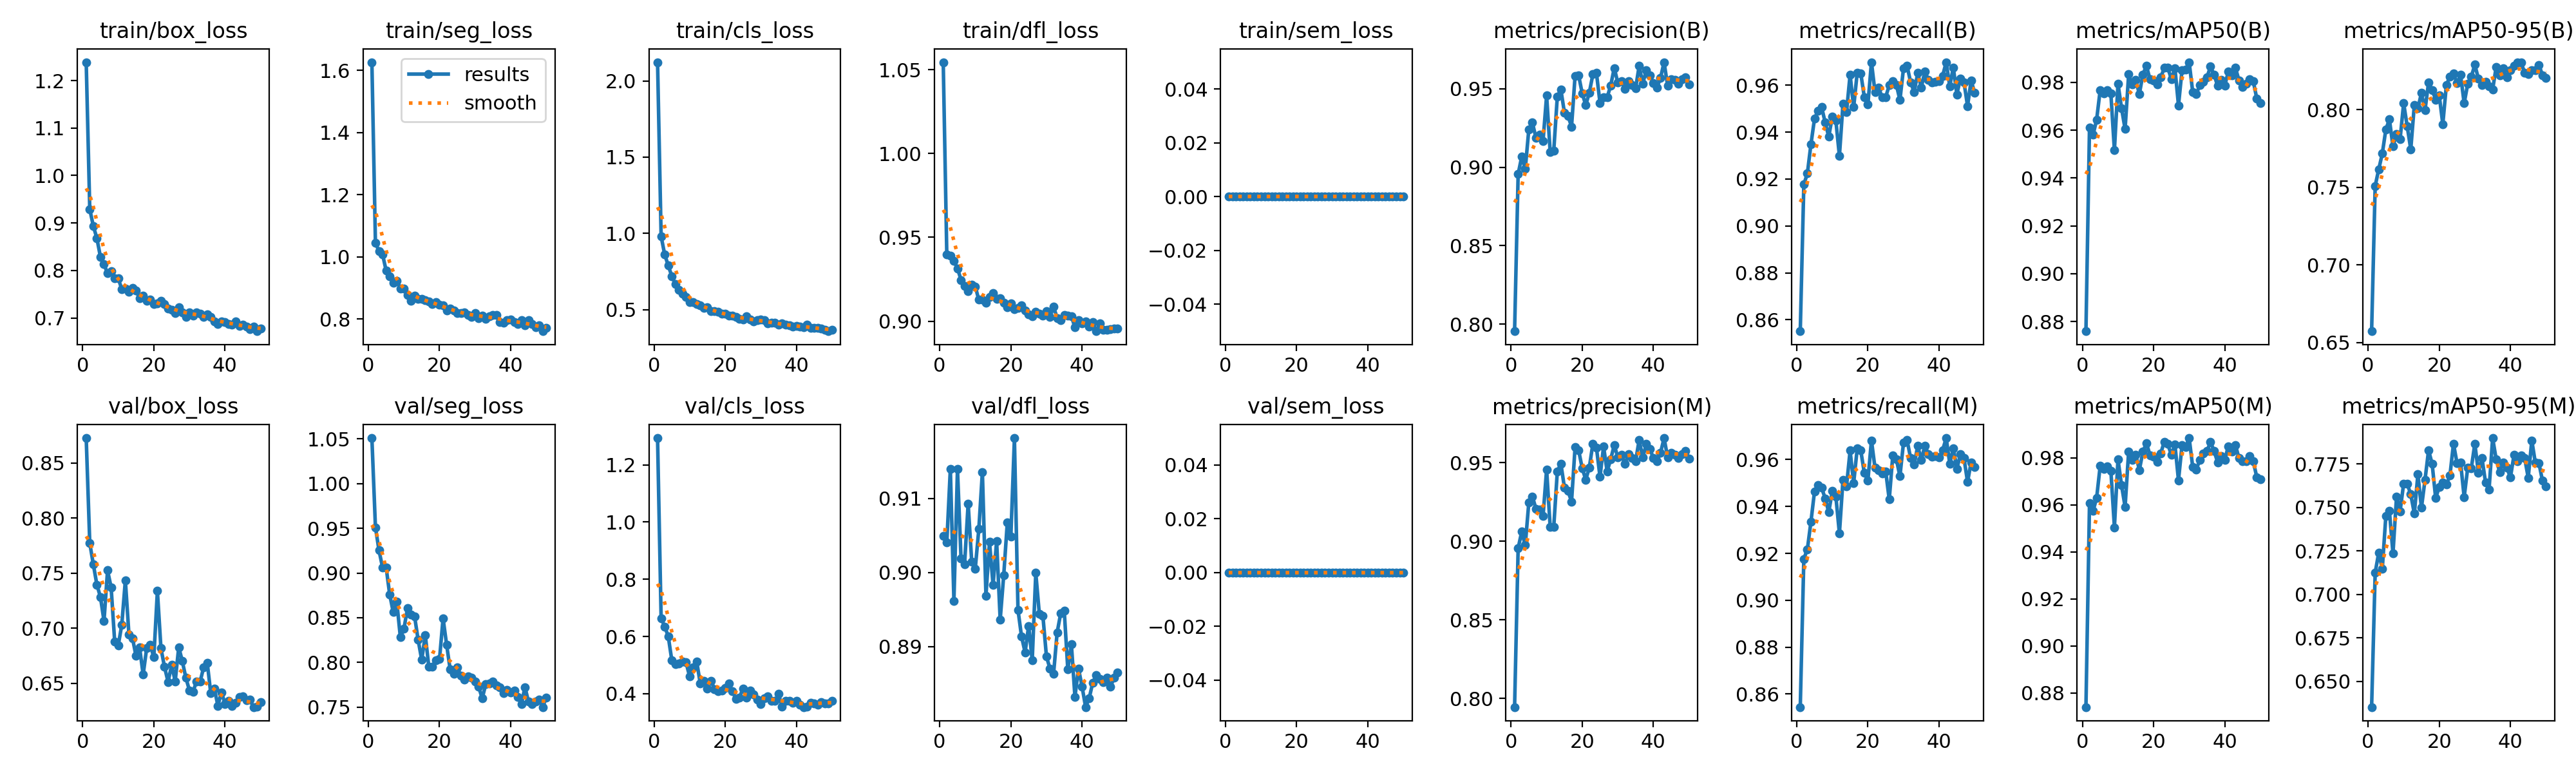

Source data for this figure (header and first rows):
epoch, time, train/box_loss, train/seg_loss, train/cls_loss, train/dfl_loss, train/sem_loss, metrics/precision(B), metrics/recall(B), metrics/mAP50(B), metrics/mAP50-95(B), metrics/precision(M), metrics/recall(M), metrics/mAP50(M), metrics/mAP50-95(M), val/box_loss, val/seg_loss, val/cls_loss, val/dfl_loss, val/sem_loss, lr/pg0, lr/pg1, lr/pg2
1, 97.47, 1.239, 1.626, 2.123, 1.054, 0, 0.7954, 0.8551, 0.8759, 0.6573, 0.7946, 0.8544, 0.8739, 0.6351, 0.8727, 1.051, 1.294, 0.9049, 0, 0.0003677, 0.0003677, 0.0003677
2, 193.9, 0.9288, 1.046, 0.9817, 0.9399, 0, 0.8956, 0.9176, 0.9611, 0.751, 0.8956, 0.9176, 0.9607, 0.7124, 0.7773, 0.9511, 0.664, 0.904, 0, 0.0007308, 0.0007308, 0.0007308
3, 292.6, 0.8936, 1.018, 0.8618, 0.9391, 0, 0.9067, 0.9224, 0.958, 0.7616, 0.9061, 0.9217, 0.9574, 0.724, 0.758, 0.9253, 0.6349, 0.914, 0, 0.001086, 0.001086, 0.001086
4, 389.9, 0.8678, 1.008, 0.7897, 0.9358, 0, 0.8989, 0.9348, 0.9643, 0.7718, 0.8975, 0.9335, 0.9629, 0.7147, 0.7395, 0.9062, 0.6005, 0.8962, 0, 0.001078, 0.001078, 0.001078
5, 474, 0.8284, 0.9566, 0.7202, 0.9315, 0, 0.9242, 0.9457, 0.9768, 0.7873, 0.9248, 0.9463, 0.9766, 0.7451, 0.7283, 0.9065, 0.517, 0.9139, 0, 0.001067, 0.001067, 0.001067
6, 557.3, 0.8129, 0.9376, 0.6673, 0.9246, 0, 0.9285, 0.9492, 0.9754, 0.7938, 0.9285, 0.9492, 0.9753, 0.7479, 0.7066, 0.8761, 0.5025, 0.9019, 0, 0.001056, 0.001056, 0.001056
7, 639, 0.7938, 0.917, 0.628, 0.9212, 0, 0.9187, 0.9507, 0.9768, 0.7763, 0.9207, 0.9479, 0.9765, 0.7235, 0.7525, 0.8562, 0.5064, 0.9011, 0, 0.001045, 0.001045, 0.001045
8, 725.2, 0.799, 0.9235, 0.6058, 0.918, 0, 0.921, 0.9441, 0.9753, 0.7843, 0.9203, 0.9435, 0.9746, 0.7563, 0.7371, 0.8676, 0.5123, 0.9093, 0, 0.001034, 0.001034, 0.001034
9, 807.9, 0.7837, 0.8993, 0.5826, 0.9218, 0, 0.9168, 0.9381, 0.9515, 0.7811, 0.9161, 0.9376, 0.9505, 0.7478, 0.688, 0.8282, 0.509, 0.9014, 0, 0.001023, 0.001023, 0.001023
10, 890.9, 0.7832, 0.8987, 0.5476, 0.9207, 0, 0.9458, 0.9466, 0.9795, 0.8042, 0.9458, 0.9466, 0.9795, 0.7637, 0.6843, 0.8375, 0.4609, 0.9005, 0, 0.001012, 0.001012, 0.001012
11, 976.7, 0.7607, 0.8781, 0.5506, 0.9127, 0, 0.9097, 0.9449, 0.9691, 0.7894, 0.909, 0.9442, 0.9684, 0.7635, 0.7033, 0.8604, 0.4908, 0.9059, 0, 0.001001, 0.001001, 0.001001
12, 1062, 0.7617, 0.8596, 0.5352, 0.9129, 0, 0.9104, 0.9298, 0.9605, 0.7745, 0.9091, 0.9285, 0.9592, 0.7575, 0.7435, 0.8537, 0.5121, 0.9136, 0, 0.00099, 0.00099, 0.00099
13, 1146, 0.7553, 0.8759, 0.5272, 0.911, 0, 0.9449, 0.9521, 0.9833, 0.8032, 0.9443, 0.9514, 0.9827, 0.7464, 0.6945, 0.8514, 0.4352, 0.8969, 0, 0.000979, 0.000979, 0.000979
14, 1237, 0.7629, 0.8653, 0.512, 0.9144, 0, 0.9495, 0.9487, 0.979, 0.8009, 0.9495, 0.9487, 0.979, 0.769, 0.691, 0.8251, 0.4441, 0.9041, 0, 0.000968, 0.000968, 0.000968
15, 1323, 0.7572, 0.8656, 0.5144, 0.9166, 0, 0.9349, 0.9645, 0.9811, 0.8109, 0.9343, 0.9638, 0.9815, 0.7498, 0.6747, 0.8029, 0.4169, 0.8983, 0, 0.000957, 0.000957, 0.000957
16, 1404, 0.741, 0.8616, 0.4903, 0.9134, 0, 0.9327, 0.9506, 0.975, 0.7998, 0.9321, 0.95, 0.9748, 0.7658, 0.6824, 0.8306, 0.4454, 0.9042, 0, 0.000946, 0.000946, 0.000946
17, 1488, 0.7467, 0.8571, 0.4916, 0.9139, 0, 0.9259, 0.9654, 0.9833, 0.8176, 0.9253, 0.9647, 0.9826, 0.7829, 0.6578, 0.7951, 0.4159, 0.8936, 0, 0.000935, 0.000935, 0.000935
18, 1573, 0.7365, 0.8486, 0.4848, 0.9108, 0, 0.9584, 0.9651, 0.9869, 0.8128, 0.9601, 0.9639, 0.9864, 0.7751, 0.6821, 0.795, 0.4094, 0.8997, 0, 0.000924, 0.000924, 0.000924
19, 1655, 0.7393, 0.8558, 0.4751, 0.9082, 0, 0.9585, 0.9549, 0.9812, 0.8065, 0.9579, 0.9543, 0.9811, 0.7552, 0.6846, 0.8022, 0.4107, 0.9067, 0, 0.000913, 0.000913, 0.000913
20, 1739, 0.7293, 0.8456, 0.4716, 0.9106, 0, 0.9471, 0.9518, 0.9809, 0.8092, 0.9464, 0.9511, 0.9806, 0.7619, 0.6736, 0.8036, 0.4189, 0.9049, 0, 0.000902, 0.000902, 0.000902
21, 1821, 0.7306, 0.8448, 0.4614, 0.9071, 0, 0.9396, 0.9698, 0.9792, 0.7907, 0.9392, 0.9681, 0.9784, 0.7642, 0.7339, 0.8493, 0.436, 0.9181, 0, 0.000891, 0.000891, 0.000891
22, 1904, 0.7367, 0.8277, 0.4592, 0.9078, 0, 0.9477, 0.9571, 0.982, 0.8159, 0.947, 0.9564, 0.9819, 0.7633, 0.6817, 0.8197, 0.4092, 0.895, 0, 0.00088, 0.00088, 0.00088
23, 1988, 0.7288, 0.8341, 0.4539, 0.9096, 0, 0.9593, 0.9589, 0.986, 0.8215, 0.9622, 0.9554, 0.9869, 0.7682, 0.6648, 0.7921, 0.3822, 0.8914, 0, 0.000869, 0.000869, 0.000869
24, 2070, 0.7194, 0.8275, 0.4385, 0.9063, 0, 0.96, 0.955, 0.986, 0.8235, 0.9595, 0.9541, 0.9859, 0.7867, 0.6512, 0.787, 0.3869, 0.8892, 0, 0.000858, 0.000858, 0.000858
25, 2151, 0.717, 0.8199, 0.4376, 0.9041, 0, 0.941, 0.9549, 0.9813, 0.8171, 0.941, 0.9549, 0.9813, 0.7754, 0.6665, 0.7942, 0.4175, 0.8928, 0, 0.000847, 0.000847, 0.000847
26, 2234, 0.7098, 0.8196, 0.4574, 0.903, 0, 0.9446, 0.96, 0.9859, 0.8224, 0.9603, 0.9429, 0.9857, 0.7757, 0.6518, 0.7852, 0.3856, 0.8881, 0, 0.000836, 0.000836, 0.000836
27, 2315, 0.7223, 0.8225, 0.4337, 0.9056, 0, 0.9445, 0.9618, 0.9703, 0.8043, 0.9445, 0.9618, 0.9705, 0.7559, 0.6828, 0.7807, 0.4104, 0.9, 0, 0.000825, 0.000825, 0.000825
28, 2399, 0.7121, 0.8142, 0.4248, 0.9046, 0, 0.9522, 0.9602, 0.9852, 0.8166, 0.9522, 0.9602, 0.9855, 0.7728, 0.6701, 0.7841, 0.3969, 0.8944, 0, 0.000814, 0.000814, 0.000814
29, 2483, 0.7016, 0.8071, 0.4303, 0.9034, 0, 0.9633, 0.9537, 0.9852, 0.8213, 0.9612, 0.9528, 0.9848, 0.7724, 0.6549, 0.7833, 0.3798, 0.8941, 0, 0.000803, 0.000803, 0.000803
30, 2565, 0.7117, 0.8195, 0.4338, 0.9062, 0, 0.954, 0.9671, 0.9884, 0.829, 0.9536, 0.9671, 0.9885, 0.7866, 0.6436, 0.7789, 0.3639, 0.8887, 0, 0.000792, 0.000792, 0.000792
31, 2650, 0.7055, 0.8038, 0.4319, 0.9027, 0, 0.955, 0.9684, 0.9759, 0.8201, 0.955, 0.9684, 0.9761, 0.77, 0.6423, 0.7727, 0.3847, 0.887, 0, 0.000781, 0.000781, 0.000781
32, 2740, 0.7113, 0.8107, 0.412, 0.9086, 0, 0.9498, 0.9613, 0.9752, 0.8159, 0.9491, 0.9606, 0.9751, 0.7784, 0.6516, 0.7597, 0.3911, 0.8864, 0, 0.00077, 0.00077, 0.00077
33, 2825, 0.7084, 0.8005, 0.4141, 0.9019, 0, 0.955, 0.9571, 0.9788, 0.8181, 0.9556, 0.9578, 0.9792, 0.7644, 0.6514, 0.7759, 0.3756, 0.8919, 0, 0.000759, 0.000759, 0.000759
34, 2912, 0.7015, 0.8101, 0.4153, 0.9005, 0, 0.9524, 0.9652, 0.9803, 0.815, 0.953, 0.9659, 0.9818, 0.7604, 0.6645, 0.7764, 0.3751, 0.8945, 0, 0.000748, 0.000748, 0.000748
35, 2996, 0.7082, 0.8124, 0.4022, 0.9036, 0, 0.9503, 0.9591, 0.9821, 0.813, 0.951, 0.9597, 0.983, 0.7899, 0.6688, 0.7785, 0.3986, 0.8948, 0, 0.000737, 0.000737, 0.000737
36, 3079, 0.7019, 0.8135, 0.4109, 0.9035, 0, 0.9647, 0.9658, 0.9866, 0.8277, 0.9645, 0.9659, 0.9867, 0.7776, 0.6407, 0.7742, 0.3543, 0.8869, 0, 0.000726, 0.000726, 0.000726
37, 3163, 0.6921, 0.7895, 0.4025, 0.903, 0, 0.9532, 0.9624, 0.9831, 0.8224, 0.9532, 0.9624, 0.983, 0.7702, 0.6452, 0.7725, 0.374, 0.8904, 0, 0.000715, 0.000715, 0.000715
38, 3248, 0.6874, 0.7889, 0.3955, 0.8964, 0, 0.9619, 0.9613, 0.9786, 0.8266, 0.962, 0.9613, 0.9782, 0.7758, 0.6296, 0.7654, 0.3745, 0.8832, 0, 0.000704, 0.000704, 0.000704
39, 3333, 0.6928, 0.7977, 0.3872, 0.9006, 0, 0.9587, 0.9614, 0.981, 0.8211, 0.9588, 0.9614, 0.9807, 0.7728, 0.6419, 0.769, 0.3679, 0.8871, 0, 0.000693, 0.000693, 0.000693
40, 3421, 0.6906, 0.7996, 0.3936, 0.8988, 0, 0.9535, 0.9616, 0.9786, 0.8255, 0.953, 0.9608, 0.9791, 0.7672, 0.6313, 0.7663, 0.3738, 0.8846, 0, 0.000682, 0.000682, 0.000682
41, 3507, 0.6871, 0.7906, 0.3877, 0.8999, 0, 0.9509, 0.964, 0.9845, 0.8285, 0.9509, 0.964, 0.985, 0.7801, 0.6342, 0.7683, 0.3615, 0.8819, 0, 0.000671, 0.000671, 0.000671
42, 3592, 0.6862, 0.7842, 0.385, 0.8968, 0, 0.957, 0.9698, 0.9828, 0.8307, 0.9563, 0.9692, 0.9828, 0.7766, 0.6291, 0.7612, 0.3529, 0.883, 0, 0.00066, 0.00066, 0.00066
43, 3678, 0.6919, 0.7972, 0.4001, 0.8993, 0, 0.967, 0.9596, 0.986, 0.8306, 0.9657, 0.9583, 0.9855, 0.7799, 0.632, 0.7531, 0.3551, 0.8851, 0, 0.000649, 0.000649, 0.000649
44, 3766, 0.6833, 0.781, 0.3817, 0.894, 0, 0.9519, 0.9675, 0.9808, 0.8237, 0.9533, 0.9648, 0.9799, 0.7783, 0.6376, 0.7724, 0.3685, 0.8862, 0, 0.000638, 0.000638, 0.000638
45, 3851, 0.686, 0.7962, 0.3822, 0.8987, 0, 0.9561, 0.9561, 0.9781, 0.823, 0.9562, 0.9561, 0.9785, 0.767, 0.6379, 0.7561, 0.3661, 0.8857, 0, 0.000627, 0.000627, 0.000627
46, 3935, 0.6818, 0.7833, 0.3815, 0.8948, 0, 0.9558, 0.9629, 0.9793, 0.8257, 0.9551, 0.9623, 0.9787, 0.7885, 0.6348, 0.7535, 0.3616, 0.8853, 0, 0.000616, 0.000616, 0.000616
47, 4017, 0.6767, 0.7748, 0.3755, 0.895, 0, 0.9533, 0.9613, 0.9812, 0.8255, 0.953, 0.9606, 0.9808, 0.7756, 0.6349, 0.7561, 0.3712, 0.8859, 0, 0.0006051, 0.0006051, 0.0006051
48, 4101, 0.6816, 0.7798, 0.3685, 0.8954, 0, 0.9563, 0.9511, 0.9805, 0.829, 0.9556, 0.9505, 0.9786, 0.7755, 0.6283, 0.7583, 0.3664, 0.8846, 0, 0.0005941, 0.0005941, 0.0005941
49, 28083, 0.672, 0.7612, 0.3587, 0.8957, 0, 0.9573, 0.962, 0.9732, 0.8223, 0.9576, 0.9589, 0.9718, 0.7653, 0.6286, 0.75, 0.366, 0.8858, 0, 0.0005831, 0.0005831, 0.0005831
50, 28168, 0.6777, 0.7722, 0.3686, 0.8958, 0, 0.9527, 0.9568, 0.9713, 0.8204, 0.9527, 0.9568, 0.9708, 0.7622, 0.6327, 0.761, 0.3749, 0.8865, 0, 0.0005721, 0.0005721, 0.0005721
